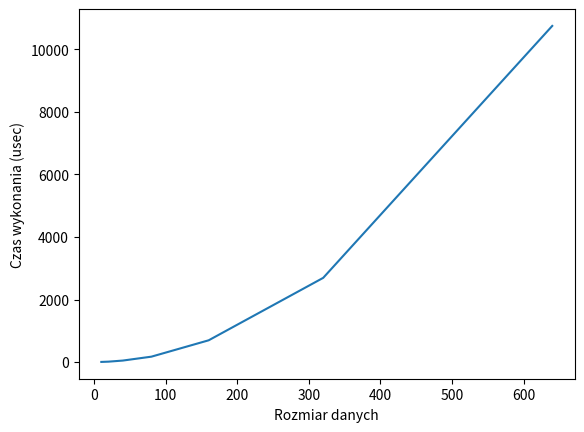

Write Python code to recreate this figure.
from datetime import datetime
import matplotlib.pyplot as plt
from random import seed, randint


def generate_data(data_size):
    seed(111)
    return [randint(0, 10 ** 6) for _ in range(data_size)]

def solve_problem(a,b):
    w = []
    for num in a:
        counter = 0
        for num2 in b:
            if num2 % num == 0:
                counter += 1
        w.append(counter)
    return w

def run_tests(generator, solver):
    size = 10
    sizes = []
    times = []
    while size < 1000:
        print(f'testing solver for {size=}')
        data1,data2 = generator(size),generator(size)
        REPETITIONS = 400
        time_sum = 0
        for i in range(REPETITIONS):
            st = datetime.now().timestamp()
            ret = solver(data1,data2)
            en = datetime.now().timestamp()
            time_sum += (en - st)

        sizes.append(size)
        times.append(time_sum / REPETITIONS * 10**6)
        size *= 2

    return sizes, times

if __name__ == '__main__':
    x, y = run_tests(generate_data, solve_problem)

    plt.plot(x,y)
    plt.xlabel("Rozmiar danych")
    plt.ylabel("Czas wykonania (usec)")
    plt.show